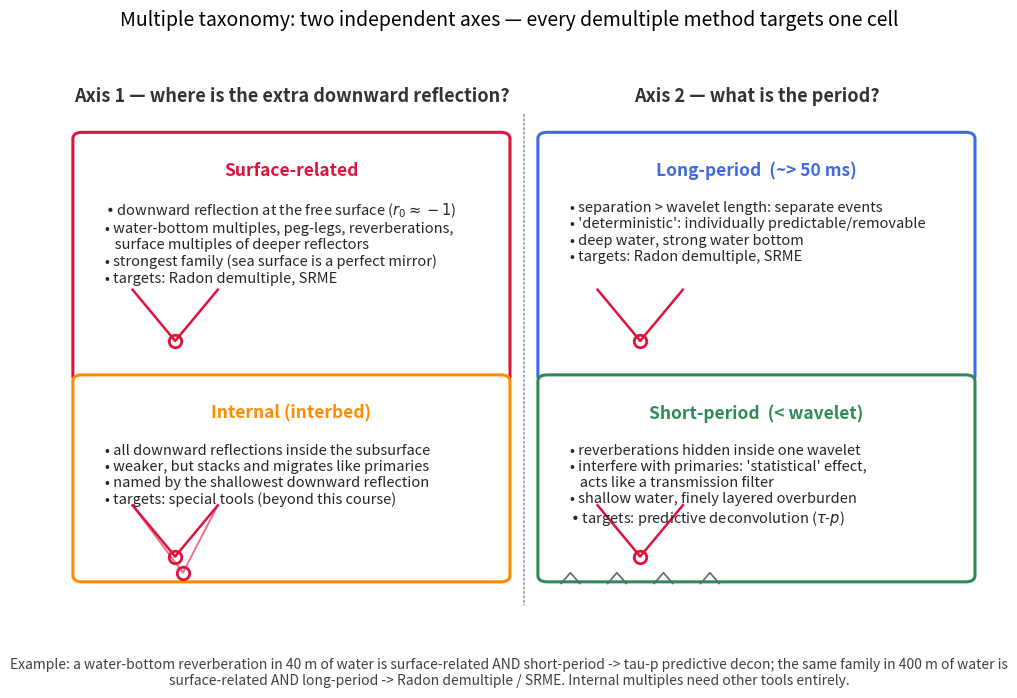

Source code (Python): (Note: this script raises an exception after producing the figure.)
"""Figure: Classification of multiples — a two-axis taxonomy.

Left column — by location of the extra downward reflection:
  * surface-related: at least one downward reflection at the free
    (sea) surface. Definition test: 'disappears if the surface were
    removed'. Includes water-bottom multiples, peg-legs and surface
    multiples of deeper reflectors.
  * internal (interbed): all downward reflections below the surface.

Right column — by period (relative to the wavelet length):
  * long-period: separate, individually visible events (~>50 ms);
    handled by move-out methods (Radon) and prediction (SRME).
  * short-period: reverberations hidden inside one wavelet length;
    handled statistically by (predictive) deconvolution.

Each card carries a mini raypath icon (red circle = downward
reflection) and the typical treatment. The two axes are independent:
a water-bottom multiple can be short- or long-period depending on
water depth.
"""

import matplotlib.pyplot as plt
from matplotlib.patches import FancyBboxPatch

fig, ax = plt.subplots(figsize=(12, 7))
ax.set_xlim(0, 12)
ax.set_ylim(0, 10)
ax.axis("off")


def card(cx, cy, w, h, title, body, color):
    box = FancyBboxPatch((cx - w / 2, cy - h / 2), w, h,
                         boxstyle="round,pad=0.12", fc="white", ec=color, lw=2.2)
    ax.add_patch(box)
    ax.text(cx, cy + h / 2 - 0.42, title, ha="center", va="top",
            fontsize=12.5, fontweight="bold", color=color)
    ax.text(cx - w / 2 + 0.3, cy + h / 2 - 1.15, body, ha="left", va="top",
            fontsize=10.5, color="0.15")


def ray_icon(cx, cy, internal=False, short=False):
    """Mini raypath icon: source -> reflector (-> internal bounce) -> receiver."""
    ax.plot([cx - 0.55, cx, cx + 0.55], [cy + 0.5, cy - 0.45, cy + 0.5],
            color="crimson", lw=1.8)
    ax.plot([cx - 0.55, cx + 0.55], [cy + 0.5, cy + 0.5], "o", ms=0)  # keep limits
    if internal:
        ax.plot([cx - 0.55, cx + 0.1, cx + 0.55],
                [cy + 0.5, cy - 0.75, cy + 0.5], color="crimson", lw=1.4, alpha=0.6)
        ax.plot(cx + 0.1, cy - 0.75, "o", ms=9, mfc="none", mec="crimson", mew=2)
    ax.plot(cx, cy - 0.45, "o", ms=9, mfc="none", mec="crimson", mew=2)
    if short:
        for dx in (-0.9, -0.3, 0.3, 0.9):
            ax.plot([cx + dx - 0.12, cx + dx, cx + dx + 0.12],
                    [cy - 0.95, cy - 0.75, cy - 0.95], color="0.4", lw=1.2)


# headers
ax.text(3.0, 9.6, "Axis 1 — where is the extra downward reflection?",
        ha="center", fontsize=13, fontweight="bold", color="0.2")
ax.text(9.0, 9.6, "Axis 2 — what is the period?",
        ha="center", fontsize=13, fontweight="bold", color="0.2")

card(3.0, 6.7, 5.4, 4.4,
     "Surface-related",
     "\u2022 downward reflection at the free surface ($r_0 \\approx -1$)\n"
     "\u2022 water-bottom multiples, peg-legs, reverberations,\n"
     "   surface multiples of deeper reflectors\n"
     "\u2022 strongest family (sea surface is a perfect mirror)\n"
     "\u2022 targets: Radon demultiple, SRME", "crimson")
ray_icon(1.5, 5.6)

card(3.0, 2.6, 5.4, 3.6,
     "Internal (interbed)",
     "\u2022 all downward reflections inside the subsurface\n"
     "\u2022 weaker, but stacks and migrates like primaries\n"
     "\u2022 named by the shallowest downward reflection\n"
     "\u2022 targets: special tools (beyond this course)", "darkorange")
ray_icon(1.5, 1.6, internal=True)

card(9.0, 6.7, 5.4, 4.4,
     "Long-period  (~> 50 ms)",
     "\u2022 separation > wavelet length: separate events\n"
     "\u2022 'deterministic': individually predictable/removable\n"
     "\u2022 deep water, strong water bottom\n"
     "\u2022 targets: Radon demultiple, SRME", "royalblue")
ray_icon(7.5, 5.6)

card(9.0, 2.6, 5.4, 3.6,
     "Short-period  (< wavelet)",
     "\u2022 reverberations hidden inside one wavelet\n"
     "\u2022 interfere with primaries: 'statistical' effect,\n"
     "   acts like a transmission filter\n"
     "\u2022 shallow water, finely layered overburden\n"
     "\u2022 targets: predictive deconvolution ($\\tau$-$p$)", "seagreen")
ray_icon(7.5, 1.6, short=True)

ax.annotate("", xy=(6.0, 0.2), xytext=(6.0, 9.4),
            arrowprops=dict(arrowstyle="-", color="0.6", lw=1.2, ls=":"))

fig.suptitle("Multiple taxonomy: two independent axes — every demultiple method "
             "targets one cell", fontsize=14)
fig.text(0.5, 0.015,
         "Example: a water-bottom reverberation in 40 m of water is "
         "surface-related AND short-period -> tau-p predictive decon; the same "
         "family in 400 m of water is\nsurface-related AND long-period -> Radon "
         "demultiple / SRME. Internal multiples need other tools entirely.",
         ha="center", fontsize=10, color="0.25")
fig.savefig("figures/term02_lec03/term02_lec03_multiple_taxonomy.png",
            dpi=150, bbox_inches="tight")
print("saved term02_lec03_multiple_taxonomy.png")
